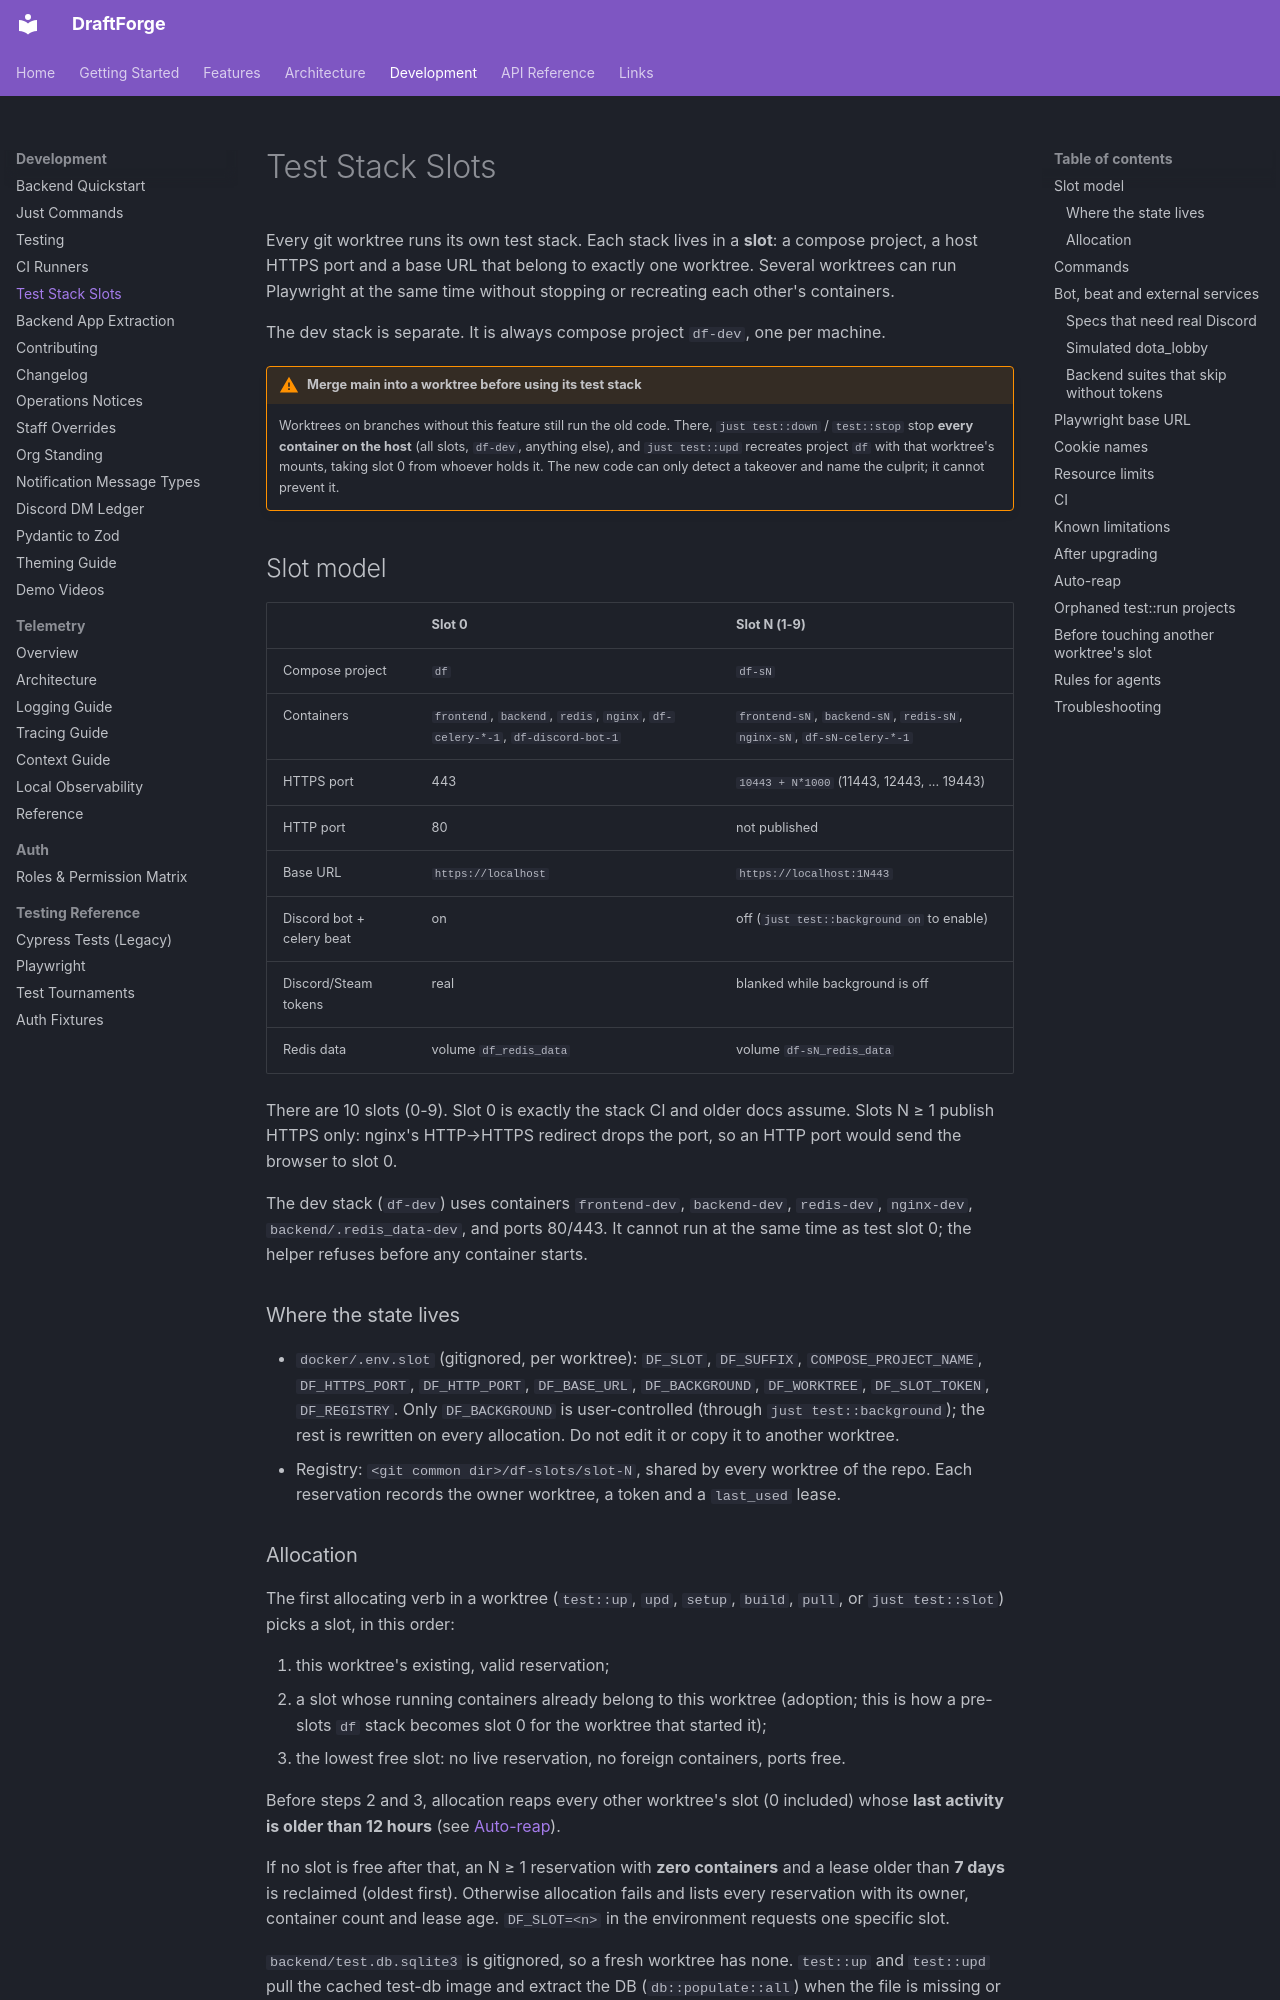

repository: kettleofketchup/DraftForge · page: development/test-stack-slots/index.html · generator: mkdocs

# Test Stack Slots

Every git worktree runs its own test stack. Each stack lives in a **slot**: a compose
project, a host HTTPS port and a base URL that belong to exactly one worktree. Several
worktrees can run Playwright at the same time without stopping or recreating each
other's containers.

The dev stack is separate. It is always compose project `df-dev`, one per machine.

!!! warning "Merge main into a worktree before using its test stack"
    Worktrees on branches without this feature still run the old code. There,
    `just test::down` / `test::stop` stop **every container on the host** (all slots,
    `df-dev`, anything else), and `just test::upd` recreates project `df` with that
    worktree's mounts, taking slot 0 from whoever holds it. The new code can only
    detect a takeover and name the culprit; it cannot prevent it.

## Slot model

| | Slot 0 | Slot N (1-9) |
|---|---|---|
| Compose project | `df` | `df-sN` |
| Containers | `frontend`, `backend`, `redis`, `nginx`, `df-celery-*-1`, `df-discord-bot-1` | `frontend-sN`, `backend-sN`, `redis-sN`, `nginx-sN`, `df-sN-celery-*-1` |
| HTTPS port | 443 | `10443 + N*1000` (11443, 12443, ... 19443) |
| HTTP port | 80 | not published |
| Base URL | `https://localhost` | `https://localhost:1N443` |
| Discord bot + celery beat | on | off (`just test::background on` to enable) |
| Discord/Steam tokens | real | blanked while background is off |
| Redis data | volume `df_redis_data` | volume `df-sN_redis_data` |

There are 10 slots (0-9). Slot 0 is exactly the stack CI and older docs assume.
Slots N ≥ 1 publish HTTPS only: nginx's HTTP→HTTPS redirect drops the port, so an HTTP
port would send the browser to slot 0.

The dev stack (`df-dev`) uses containers `frontend-dev`, `backend-dev`, `redis-dev`,
`nginx-dev`, `backend/.redis_data-dev`, and ports 80/443. It cannot run at the same
time as test slot 0; the helper refuses before any container starts.

### Where the state lives

- `docker/.env.slot` (gitignored, per worktree): `DF_SLOT`, `DF_SUFFIX`,
  `COMPOSE_PROJECT_NAME`, `DF_HTTPS_PORT`, `DF_HTTP_PORT`, `DF_BASE_URL`,
  `DF_BACKGROUND`, `DF_WORKTREE`, `DF_SLOT_TOKEN`, `DF_REGISTRY`. Only
  `DF_BACKGROUND` is user-controlled (through `just test::background`); the rest is
  rewritten on every allocation. Do not edit it or copy it to another worktree.
- Registry: `<git common dir>/df-slots/slot-N`, shared by every worktree of the repo.
  Each reservation records the owner worktree, a token and a `last_used` lease.
